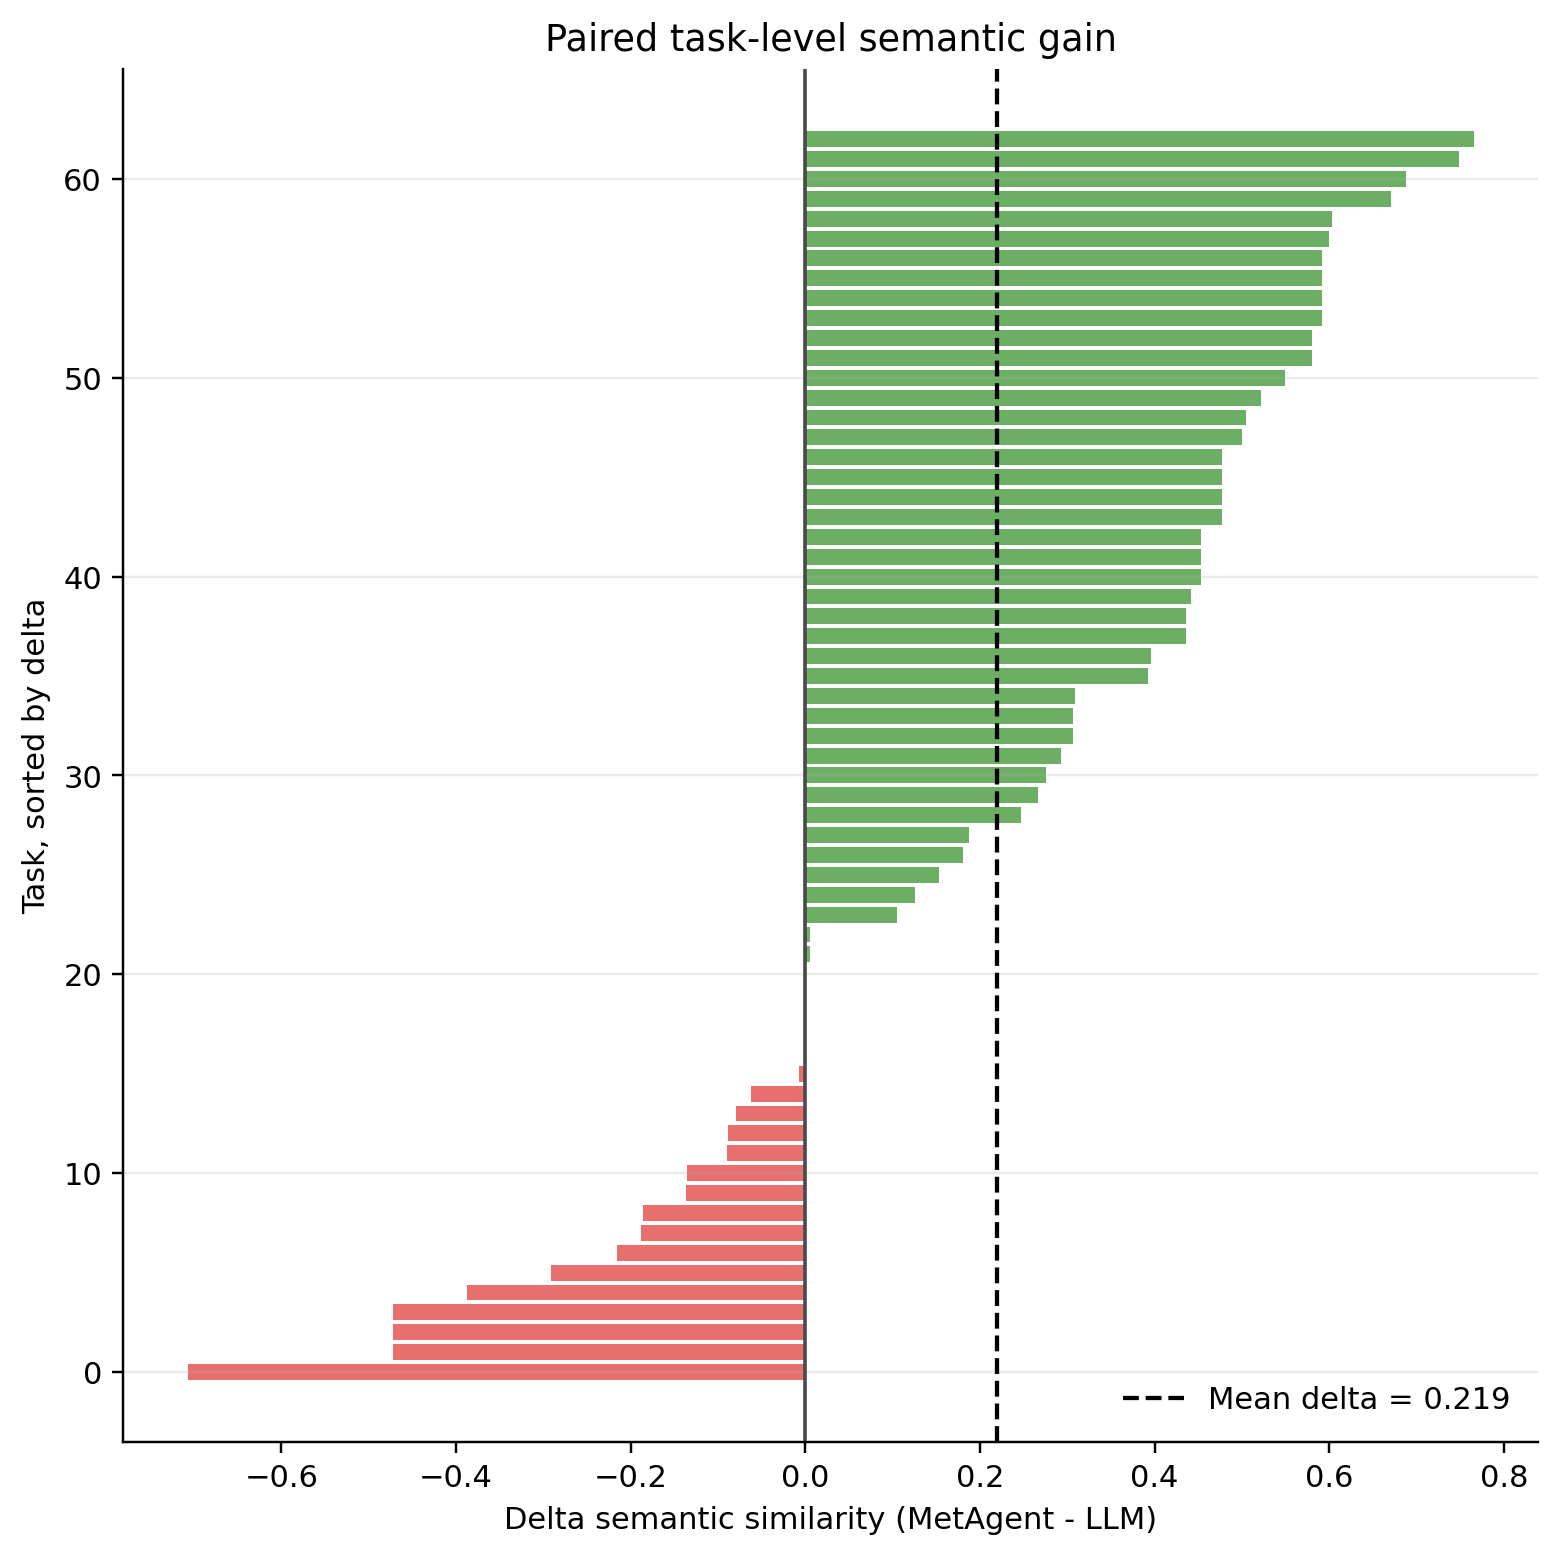

Source data for this figure (header and first rows):
task_id, gt_pathway_name, gt_pathway_source, llm_score, metagent_score, delta, predicted_top_pathway_llm, predicted_top_pathway_metagent
compound_only_enrich_mammalian_RAMP_P_00…, Tryptophan metabolism, kegg, 1, 0.2928, -0.7072, tryptophan metabolism, enriched pathway
compound_only_enrich_mammalian_RAMP_P_00…, Galactose Metabolism, kegg, 1, 0.5275, -0.4725, galactose metabolism, Galactosemia
compound_only_enrich_mammalian_RAMP_P_00…, Galactose Metabolism, kegg, 1, 0.5275, -0.4725, Galactose metabolism, Galactosemia
compound_only_enrich_mammalian_RAMP_P_00…, Galactose Metabolism, kegg, 1, 0.5275, -0.4725, Galactose metabolism, Galactosemia
compound_only_enrich_mammalian_lm_pathwa…, Eicosanoid synthesis, lipidmaps, 0.7677, 0.3802, -0.3874, eicosanoid metabolism, inflammatory signaling
compound_only_enrich_mammalian_RAMP_P_00…, Metabolism of amino acids and derivative…, reactome, 0.57, 0.2789, -0.2911, tyrosine metabolism, Alkaptonuria
compound_only_enrich_mammalian_RAMP_P_00…, Tyrosine metabolism, kegg, 0.5175, 0.3017, -0.2158, glycerolipid metabolism, enriched pathway
compound_only_enrich_mammalian_RAMP_P_00…, Biological oxidations, reactome, 0.523, 0.3349, -0.1881, xenobiotic metabolism, The top pathway
compound_only_enrich_mammalian_RAMP_P_00…, Galactose Metabolism, kegg, 0.7132, 0.5275, -0.1857, carbohydrate metabolism, Galactosemia
compound_only_enrich_mammalian_RAMP_P_00…, Androgen and Estrogen Metabolism, kegg, 0.5588, 0.4216, -0.1372, Steroid hormone biosynthesis, actual pathway
compound_only_enrich_mammalian_RAMP_P_00…, Biological oxidations, reactome, 0.523, 0.3878, -0.1352, Xenobiotic metabolism, Reactome pathway
compound_only_enrich_mammalian_lm_pathwa…, Eicosanoid synthesis, lipidmaps, 0.4194, 0.33, -0.08934, acid metabolism, SMP00075 pathway
compound_only_enrich_mammalian_lm_pathwa…, Eicosanoid synthesis, lipidmaps, 0.4194, 0.331, -0.08843, acid metabolism, KEGG pathway
compound_only_enrich_mammalian_RAMP_P_00…, Pyrimidine catabolism, reactome, 0.7071, 0.6281, -0.07896, pyrimidine metabolism, thymine catabolism
compound_only_enrich_mammalian_RAMP_P_00…, Steroid biosynthesis, wikipathways, 0.2607, 0.1987, -0.06194, The clearest pathway, Androgen receptor network in prostate ca…
compound_only_enrich_mammalian_lm_pathwa…, Eicosanoid synthesis, lipidmaps, 0.4194, 0.4126, -0.006814, acid metabolism, Rofecoxib Action Pathway
compound_only_enrich_mammalian_RAMP_P_00…, Pyrimidine metabolism, wikipathways, 1, 1, 0.0, pyrimidine metabolism, Pyrimidine metabolism
compound_only_enrich_mammalian_RAMP_P_00…, Biological oxidations, reactome, 0.523, 0.523, 0.0, xenobiotic metabolism, xenobiotic metabolism
compound_only_enrich_mammalian_RAMP_P_00…, Tryptophan metabolism, kegg, 1, 1, 0.0, Tryptophan metabolism, Tryptophan metabolism
compound_only_enrich_mammalian_RAMP_P_00…, Tryptophan metabolism, kegg, 1, 1, 0.0, Tryptophan metabolism, Tryptophan metabolism
compound_only_enrich_mammalian_RAMP_P_00…, Tryptophan metabolism, kegg, 1, 1, 2.394127784910438e-08, tryptophan metabolism, Tryptophan metabolism
compound_only_enrich_mammalian_lm_pathwa…, Eicosanoid synthesis, lipidmaps, 0.9945, 1, 0.005509, eicosanoid biosynthesis, Eicosanoid synthesis
compound_only_enrich_mammalian_lm_pathwa…, Eicosanoid synthesis, lipidmaps, 0.9945, 1, 0.005509, eicosanoid biosynthesis, Eicosanoid synthesis
compound_only_enrich_mammalian_RAMP_P_00…, Biological oxidations, reactome, 0.4176, 0.523, 0.1054, II metabolism, xenobiotic metabolism
compound_only_enrich_mammalian_RAMP_P_00…, Galactose Metabolism, kegg, 0.4014, 0.5275, 0.1261, sucrose catabolism, Galactosemia
compound_only_enrich_mammalian_lm_pathwa…, Eicosanoid synthesis, lipidmaps, 0.8467, 1, 0.1533, Eicosanoid pathway, Eicosanoid synthesis
compound_only_enrich_mammalian_RAMP_P_00…, Galactose Metabolism, kegg, 0.3473, 0.5275, 0.1802, phosphate signaling, Galactosemia
compound_only_enrich_mammalian_RAMP_P_00…, Biological oxidations, reactome, 0.3359, 0.523, 0.1871, Phase I metabolism, xenobiotic metabolism
compound_only_enrich_mammalian_RAMP_P_00…, Glycine, serine and threonine metabolism, kegg, 0.7532, 1, 0.2468, homocysteine metabolism, Glycine, serine and threonine metabolism
compound_only_enrich_mammalian_RAMP_P_00…, Sulfatase and aromatase pathway, wikipathways, 0.3262, 0.5927, 0.2664, hormone biosynthesis, Androgen and Estrogen Metabolism
compound_only_enrich_mammalian_RAMP_P_00…, Galactose Metabolism, kegg, 0.2519, 0.5275, 0.2756, indicated pathway, Galactosemia
compound_only_enrich_mammalian_RAMP_P_00…, Pyrimidine metabolism, wikipathways, 0.7071, 1, 0.2929, pyrimidine catabolism, Pyrimidine metabolism
compound_only_enrich_mammalian_RAMP_P_00…, Tryptophan metabolism, kegg, 0.6932, 1, 0.3068, tryptophan catabolism, tryptophan metabolism
compound_only_enrich_mammalian_RAMP_P_00…, Tryptophan metabolism, kegg, 0.6932, 1, 0.3068, tryptophan catabolism, Tryptophan metabolism
compound_only_enrich_mammalian_RAMP_P_00…, Tyrosine metabolism, kegg, 0.6916, 1, 0.3084, tyrosine catabolism, tyrosine metabolism
compound_only_enrich_mammalian_RAMP_P_00…, Glycine, serine and threonine metabolism, kegg, 0.6071, 1, 0.3929, acid metabolism, Glycine, serine and threonine metabolism
compound_only_enrich_mammalian_RAMP_P_00…, Tyrosine metabolism, kegg, 0.604, 1, 0.396, Amino acid metabolism, Tyrosine metabolism
compound_only_enrich_mammalian_RAMP_P_00…, Tryptophan metabolism, kegg, 0.564, 1, 0.436, melatonin biosynthesis, tryptophan metabolism
compound_only_enrich_mammalian_RAMP_P_00…, Tryptophan metabolism, kegg, 0.564, 1, 0.436, melatonin biosynthesis, Tryptophan metabolism
compound_only_enrich_mammalian_RAMP_P_00…, Androgen and Estrogen Metabolism, kegg, 0.5588, 1, 0.4412, Steroid hormone biosynthesis, Androgen and Estrogen Metabolism
compound_only_enrich_mammalian_RAMP_P_00…, Galactose Metabolism, kegg, 0.5473, 1, 0.4527, Phospholipid metabolism, galactose metabolism
compound_only_enrich_mammalian_RAMP_P_00…, Glycine, serine and threonine metabolism, kegg, 0.5466, 1, 0.4534, one-carbon metabolism, Glycine, serine and threonine metabolism
compound_only_enrich_mammalian_RAMP_P_00…, Glycine, serine and threonine metabolism, kegg, 0.5466, 1, 0.4534, One-carbon metabolism, Glycine, serine and threonine metabolism
compound_only_enrich_mammalian_RAMP_P_00…, Biological oxidations, reactome, 0.523, 1, 0.477, Xenobiotic metabolism, Biological oxidations
compound_only_enrich_mammalian_RAMP_P_00…, Biological oxidations, reactome, 0.523, 1, 0.477, xenobiotic metabolism, Biological oxidations
compound_only_enrich_mammalian_RAMP_P_00…, Biological oxidations, reactome, 0.523, 1, 0.477, xenobiotic metabolism, Biological oxidations
compound_only_enrich_mammalian_RAMP_P_00…, Biological oxidations, reactome, 0.523, 1, 0.477, xenobiotic metabolism, Biological oxidations
compound_only_enrich_mammalian_RAMP_P_00…, Galactose Metabolism, kegg, 0.5, 1, 0.5, energy metabolism, galactose metabolism
compound_only_enrich_mammalian_RAMP_P_00…, Celecoxib Action Pathway, smpdb, 0.495, 1, 0.505, Arachidonic acid metabolism, Celecoxib Action Pathway
compound_only_enrich_mammalian_RAMP_P_00…, Glycine, serine and threonine metabolism, kegg, 0.4779, 1, 0.5221, cysteine biosynthesis, Glycine, serine and threonine metabolism
compound_only_enrich_mammalian_RAMP_P_00…, Glycine, serine and threonine metabolism, kegg, 0.451, 1, 0.549, TCA cycle, Glycine, serine and threonine metabolism
compound_only_enrich_mammalian_lm_pathwa…, Eicosanoid synthesis, lipidmaps, 0.4194, 1, 0.5806, acid metabolism, Eicosanoid synthesis
compound_only_enrich_mammalian_lm_pathwa…, Eicosanoid synthesis, lipidmaps, 0.4194, 1, 0.5806, acid metabolism, Eicosanoid synthesis
compound_only_enrich_mammalian_RAMP_P_00…, Androgen and Estrogen Metabolism, kegg, 0.4084, 1, 0.5916, hormone biosynthesis, Androgen and Estrogen Metabolism
compound_only_enrich_mammalian_RAMP_P_00…, Androgen and Estrogen Metabolism, kegg, 0.4084, 1, 0.5916, hormone biosynthesis, Androgen and Estrogen Metabolism
compound_only_enrich_mammalian_RAMP_P_00…, Androgen and Estrogen Metabolism, kegg, 0.4084, 1, 0.5916, hormone biosynthesis, Androgen and Estrogen Metabolism
compound_only_enrich_mammalian_RAMP_P_00…, Androgen and Estrogen Metabolism, kegg, 0.4084, 1, 0.5916, hormone biosynthesis, Androgen and Estrogen Metabolism
compound_only_enrich_mammalian_RAMP_P_00…, Tryptophan metabolism, kegg, 0.3351, 0.9354, 0.6003, Likely pathway, Tryptophan metabolism pathway
compound_only_enrich_mammalian_RAMP_P_00…, Galactose Metabolism, kegg, 0.3966, 1, 0.6034, represented pathway, galactose metabolism
compound_only_enrich_mammalian_lm_pathwa…, Eicosanoid synthesis, lipidmaps, 0.3297, 1, 0.6703, The predominant pathway, Eicosanoid synthesis
... 3 more rows
